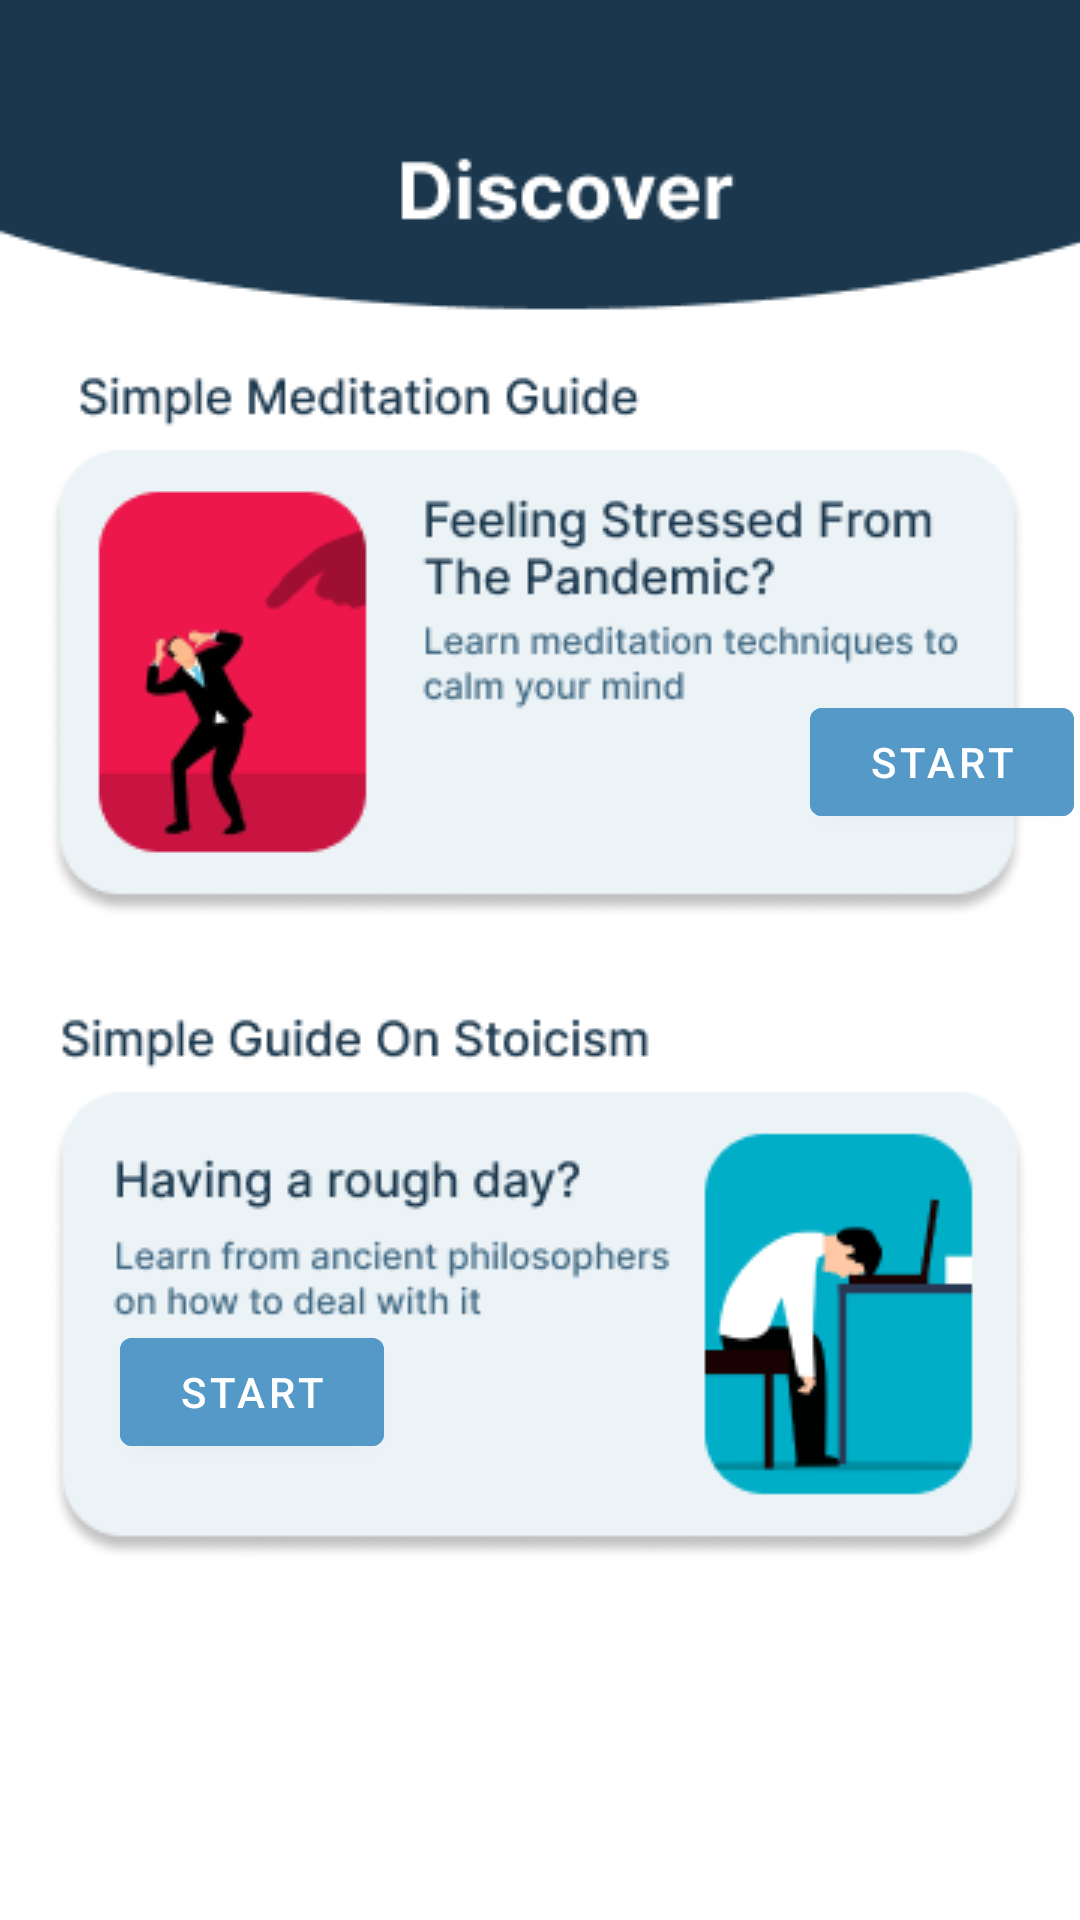

Here is an Android app screen rendered from its layout file. Give the layout XML and the strings, colors and styles it references.
<!-- AndroidManifest.xml: application theme Theme.20184355MDP -->
<!-- res/layout/fragment_discover.xml -->
<?xml version="1.0" encoding="utf-8"?>
<RelativeLayout xmlns:android="http://schemas.android.com/apk/res/android"
    xmlns:tools="http://schemas.android.com/tools"
    android:layout_width="match_parent"
    android:layout_height="match_parent"
    android:background="@drawable/discoverpage"
    tools:context=".DiscoverFragment">


    <TextView
        android:layout_width="wrap_content"
        android:layout_height="wrap_content"/>

    <com.google.android.material.button.MaterialButton
        android:id="@+id/startmeditationbtn"
        android:layout_width="wrap_content"
        android:layout_height="wrap_content"
        android:layout_alignParentTop="true"
        android:layout_marginLeft="270dp"
        android:layout_marginTop="230dp"
        android:backgroundTint="#5499C7"
        android:text="Start"
        android:textColor="#FFFFFF" />

    <com.google.android.material.button.MaterialButton
        android:id="@+id/startstoicismbtn"
        android:layout_width="wrap_content"
        android:layout_height="wrap_content"
        android:layout_alignParentTop="true"
        android:layout_marginLeft="40dp"
        android:layout_marginTop="440dp"
        android:backgroundTint="#5499C7"
        android:text="Start"
        android:textColor="#FFFFFF" />


</RelativeLayout>
<!-- resources referenced by this layout -->
<resources>
  <!-- drawable discoverpage: png bitmap (drawable, 36406 bytes) -->
  <style name="Theme.20184355MDP" parent="Theme.MaterialComponents.DayNight.NoActionBar">
          
          <item name="colorPrimary">@color/purple_500</item>
          <item name="colorPrimaryVariant">@color/purple_700</item>
          <item name="colorOnPrimary">@color/white</item>
          
          <item name="colorSecondary">@color/teal_200</item>
          <item name="colorSecondaryVariant">@color/teal_700</item>
          <item name="colorOnSecondary">@color/black</item>
          
          <item name="android:statusBarColor">?attr/colorPrimaryVariant</item>
          
      </style>
  <!-- not gathered from this repository: default colours our renderer supplied (Android Studio template values) -->
  <color name="purple_500">#FF6200EE</color>
  <color name="purple_700">#FF3700B3</color>
  <color name="teal_200">#FF03DAC5</color>
  <color name="teal_700">#FF018786</color>
  <color name="black">#FF000000</color>
  <color name="white">#FFFFFFFF</color>
</resources>
